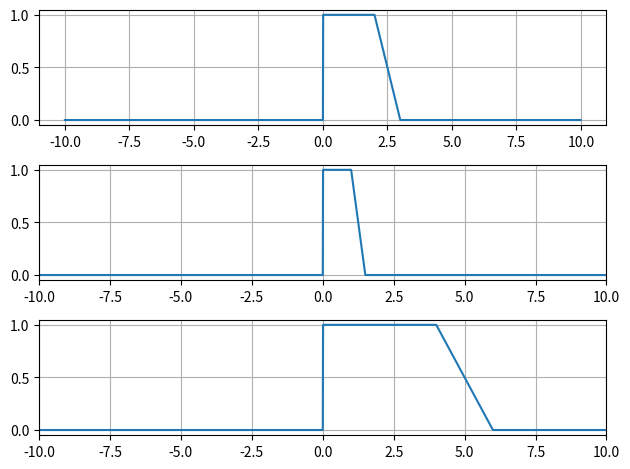

This figure's Python source:
import matplotlib.pylab as plt  # 绘制图形
import numpy as np

t = np.arange(-10.0, 10.0, 0.01)  # 采样点：取-10.0到10.0，间隔为0.01
# 原始信号
a = 1
y_t = np.piecewise(t, [t >= 0, t >= 2, t >= 3], [1, lambda x: 3 - a * x, 0, 0])  # lambda中的x是局部变量
'''信号压缩扩展'''

a = 2  # y(2t)，即所有的t都变成2t
y_2t = np.piecewise(t, [a * t >= 0, a * t >= 2, a * t >= 3], [1, lambda x: 3 - a * x, 0, 0])
a = 0.5  # y(1/2t)，即所有的t都变成1/2t
y_05t = np.piecewise(t, [a * t >= 0, a * t >= 2, a * t >= 3], [1, lambda x: 3 - a * x, 0, 0])

'''波形图'''
plt.subplot(311)
plt.grid()
plt.plot(t, y_t)

plt.subplot(312)
plt.grid()
plt.xlim((-10, 10))
plt.plot(t, y_2t)

plt.subplot(313)
plt.grid()
plt.xlim((-10, 10))
plt.plot(t, y_05t)
plt.tight_layout()
plt.show()
